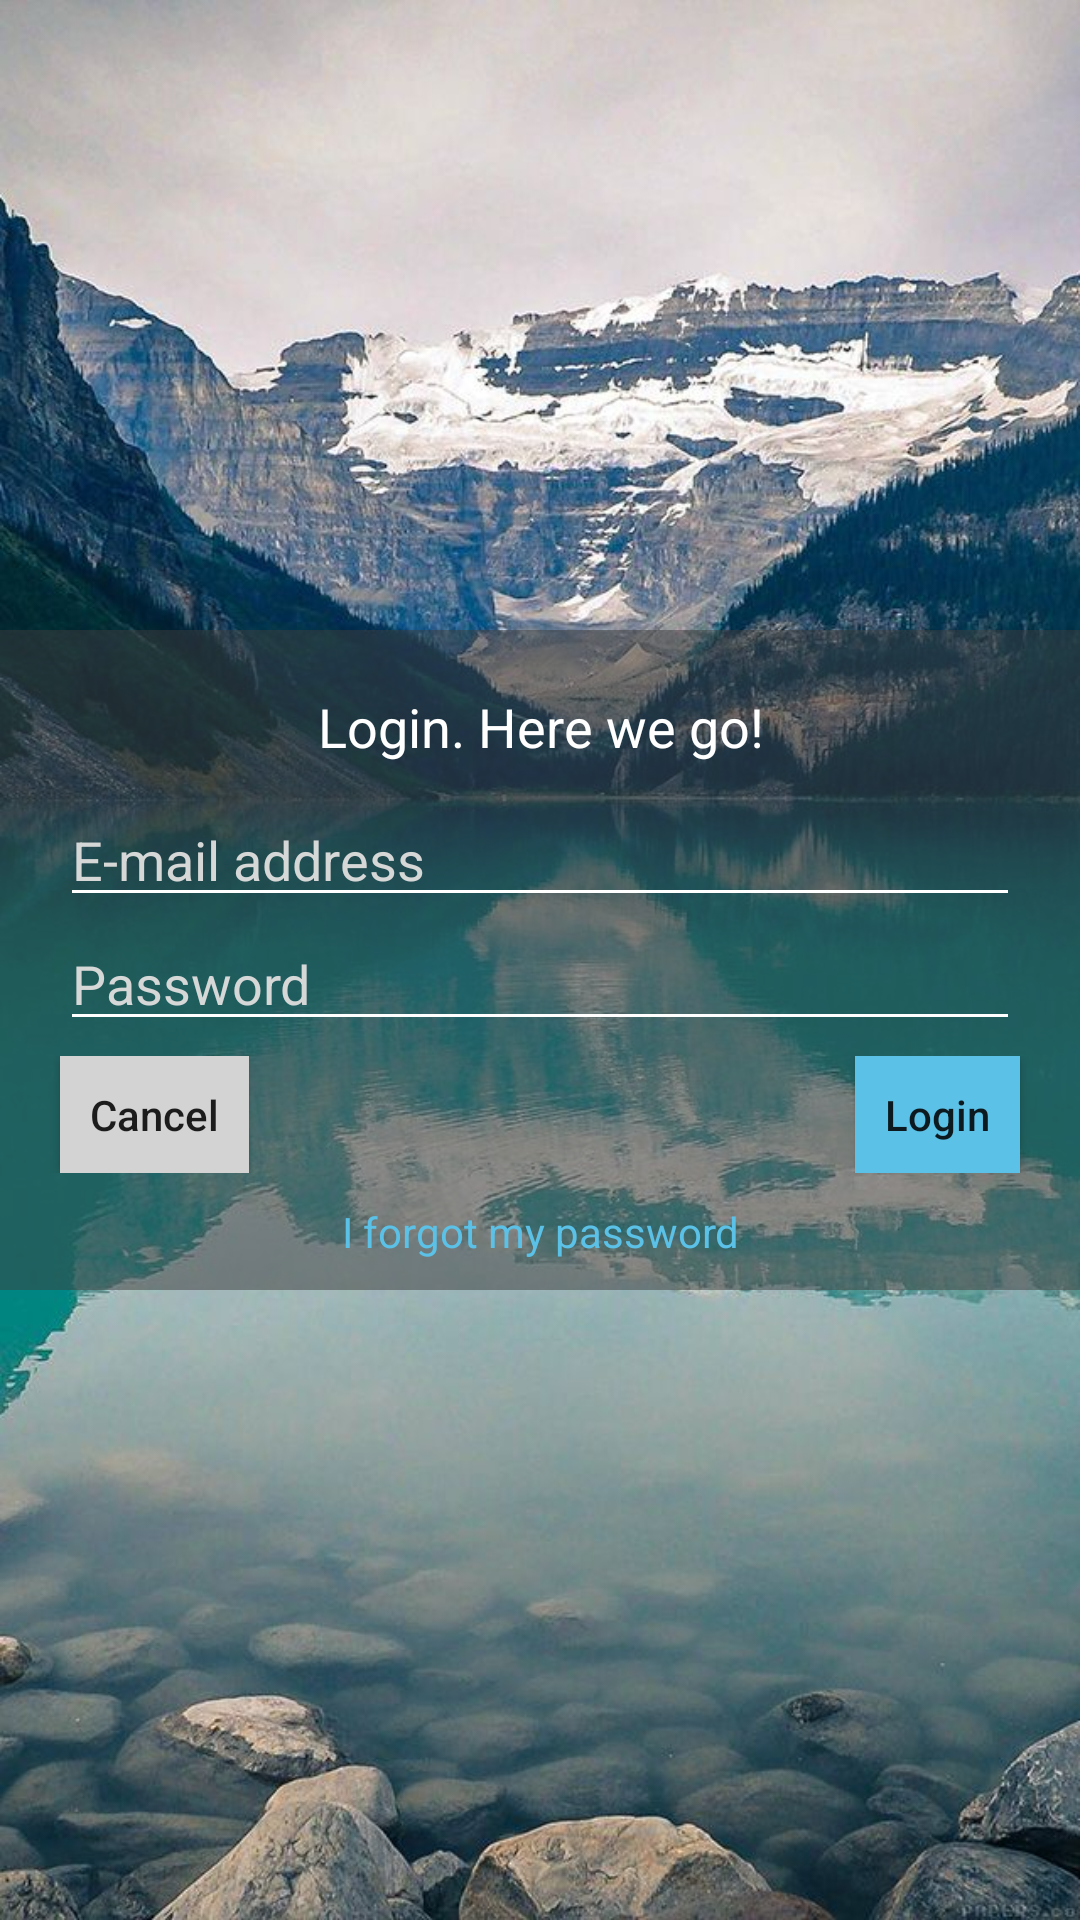

Here is an Android app screen rendered from its layout file. Give the layout XML and the strings, colors and styles it references.
<!-- AndroidManifest.xml: activity theme AppTheme -->
<!-- res/layout/activity_login.xml -->
<?xml version="1.0" encoding="utf-8"?>
<RelativeLayout xmlns:android="http://schemas.android.com/apk/res/android"
    xmlns:app="http://schemas.android.com/apk/res-auto"
    xmlns:tools="http://schemas.android.com/tools"
    android:layout_width="match_parent"
    android:layout_height="match_parent"
    android:background="@drawable/wallpaper"
    tools:context=".activities.LoginActivity">

    <LinearLayout
        android:layout_width="match_parent"
        android:layout_height="wrap_content"
        android:background="@color/colorTransparentBackground"
        android:orientation="vertical"
        android:id="@+id/linearLayout"
        android:layout_centerVertical="true"
        android:layout_alignParentLeft="true"
        android:layout_alignParentStart="true">

        <TextView
            android:layout_width="wrap_content"
            android:layout_height="wrap_content"
            android:textColor="@android:color/white"
            android:layout_gravity="center_horizontal"
            android:gravity="center_horizontal"
            android:layout_marginTop="20dp"
            android:layout_marginBottom="10dp"
            android:textSize="18sp"
            android:alpha="1"
            android:text="Login. Here we go!"/>

        <EditText
            android:backgroundTint="@color/colorPrimary"
            android:layout_width="match_parent"
            android:layout_height="wrap_content"
            android:layout_marginLeft="20dp"
            android:layout_marginRight="20dp"
            android:hint="E-mail address"
            android:textColorHint="#ffd6d7d7"
            android:ems="10"
            android:textColor="@android:color/white"
            android:inputType="textPersonName" />

        <EditText
            android:backgroundTint="@color/colorPrimary"
            android:id="@+id/editText4"
            android:layout_width="match_parent"
            android:layout_height="wrap_content"
            android:layout_marginLeft="20dp"
            android:layout_marginRight="20dp"
            android:hint="Password"
            android:ems="10"
            android:textColor="@android:color/white"
            android:textColorHint="#ffd6d7d7"
            android:inputType="textPersonName" />

        <RelativeLayout
            android:layout_width="wrap_content"
            android:layout_height="wrap_content"
            android:orientation="horizontal"
            android:layout_marginTop="5dp">

            <Button
                android:layout_width="wrap_content"
                android:layout_height="wrap_content"
                android:layout_marginLeft="20dp"
                android:background="@color/colorGreyBackground"
                android:text="Cancel"
                android:textAllCaps="false"
                android:layout_alignParentTop="true"
                android:layout_alignParentLeft="true"
                android:layout_alignParentStart="true"
                android:minHeight="0dp"
                android:minWidth="0dp"
                android:padding="10dp" />

            <Button
                android:id="@+id/button"
                android:layout_width="wrap_content"
                android:layout_height="wrap_content"
                android:layout_marginRight="20dp"
                android:background="@color/colorLoginBlue"
                android:text="Login"
                android:textAllCaps="false"
                android:layout_alignParentTop="true"
                android:layout_alignParentRight="true"
                android:layout_alignParentEnd="true"
                android:minHeight="0dp"
                android:minWidth="0dp"
                android:padding="10dp"
                android:onClick="loginToRest"/>

        </RelativeLayout>

        <TextView
            android:layout_width="wrap_content"
            android:layout_height="wrap_content"
            android:textColor="@color/colorLoginBlue"
            android:layout_gravity="center_horizontal"
            android:gravity="center_horizontal"
            android:layout_margin="10dp"
            android:text="I forgot my password"/>

    </LinearLayout>

</RelativeLayout>













    
    
    
    
    
    


<!-- resources referenced by this layout -->
<resources>
  <color name="colorGreyBackground">#d3d3d3</color>
  <color name="colorLoginBlue">#5bc1e7</color>
  <color name="colorPrimary">#ffffff</color>
  <color name="colorTransparentBackground">#803f3f3f</color>
  <!-- drawable wallpaper: jpg bitmap (drawable-hdpi, 117078 bytes) -->
  <string name="login_label">Log in</string>
  <style name="AppTheme" parent="AppBaseTheme">
          
          <item name="colorPrimary">@color/colorPrimary</item>
          <item name="colorPrimaryDark">@color/colorPrimaryDark</item>
          <item name="colorAccent">@color/colorAccent</item>
          <item name="android:editTextColor">@color/colorTwitterLogoBlue</item>
          <item name="android:textColorHint">@color/colorTwitterLogoBlue</item>
          <item name="colorControlNormal">@color/colorTwitterLogoBlue</item>
      </style>
  <style name="AppBaseTheme" parent="Theme.AppCompat.Light.DarkActionBar">
          
          <item name="colorControlNormal">@color/colorTwitterLogoBlue</item>
      </style>
  <color name="colorPrimaryDark">#191a19</color>
  <color name="colorAccent">#00aced</color>
  <color name="colorTwitterLogoBlue">#00aced</color>
</resources>
